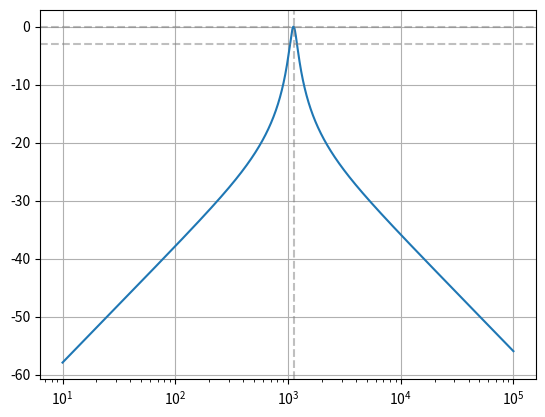

The matplotlib source for this figure:
import matplotlib.pyplot as plt
import numpy as np

def replus(R1,R2):
    return (R1*R2)/(R1+R2)

def replus2(v):
    return np.multiply(v)/np.sum(v)


R1_0  =   10.0e+03
R2_0  =   100.0e+00
R3_0  =   20.0e+03
C_0  =   100.00e-09

f0_0  =   1/(2*np.pi*np.sqrt(replus(R1_0,R2_0)*R3_0)*C_0)
H0_0  =   R3_0/(2*R1_0)
B_0   =   1/(np.pi*R3_0*C_0)
Q_0   =   f0_0/B_0

print(f"f0  =   {f0_0}")
print(f"H0  =   {H0_0}")
print(f"B  =   {B_0}")
print(f"Q  =   {Q_0}")

A=[]
f=[]
for f0_1 in (np.arange(10,100000)):
    w       =   2*np.pi*f0_1
    Z     =   1/(1j*w*C_0)
    A_0       =   R3_0/(R1_0*(1+(R3_0+Z)/Z+Z/R2_0)-Z)
    A.append(A_0)
    f.append(f0_1)
plt.plot(f,20*np.log10(np.abs(A)))
plt.xscale('log')
plt.axvline(f0_0,color="gray",alpha=0.5,linestyle="--")
plt.axhline(20*np.log10(H0_0),color="gray",alpha=0.5,linestyle="--")
plt.axhline(20*np.log10(H0_0)-3,color="gray",alpha=0.5,linestyle="--")
plt.grid()
plt.show()

#-----------------

C   =   0.01e-6
f0  =   4096
H0  =   1.0
B  =   500
Q   =   f0/B

R3  =   Q/(np.pi*f0*C)
R1  =   R3/(2*H0)
R2  =   R3/(4*Q**2-2*H0)


print("Calculated parameters for measurement")
print(f"R1_0  =   {R1:.2e}")
print(f"R2_0  =   {R2:.2e}")
print(f"R3_0  =   {R3:.2e}")
print(f"C_0  =   {C:.2e}")

